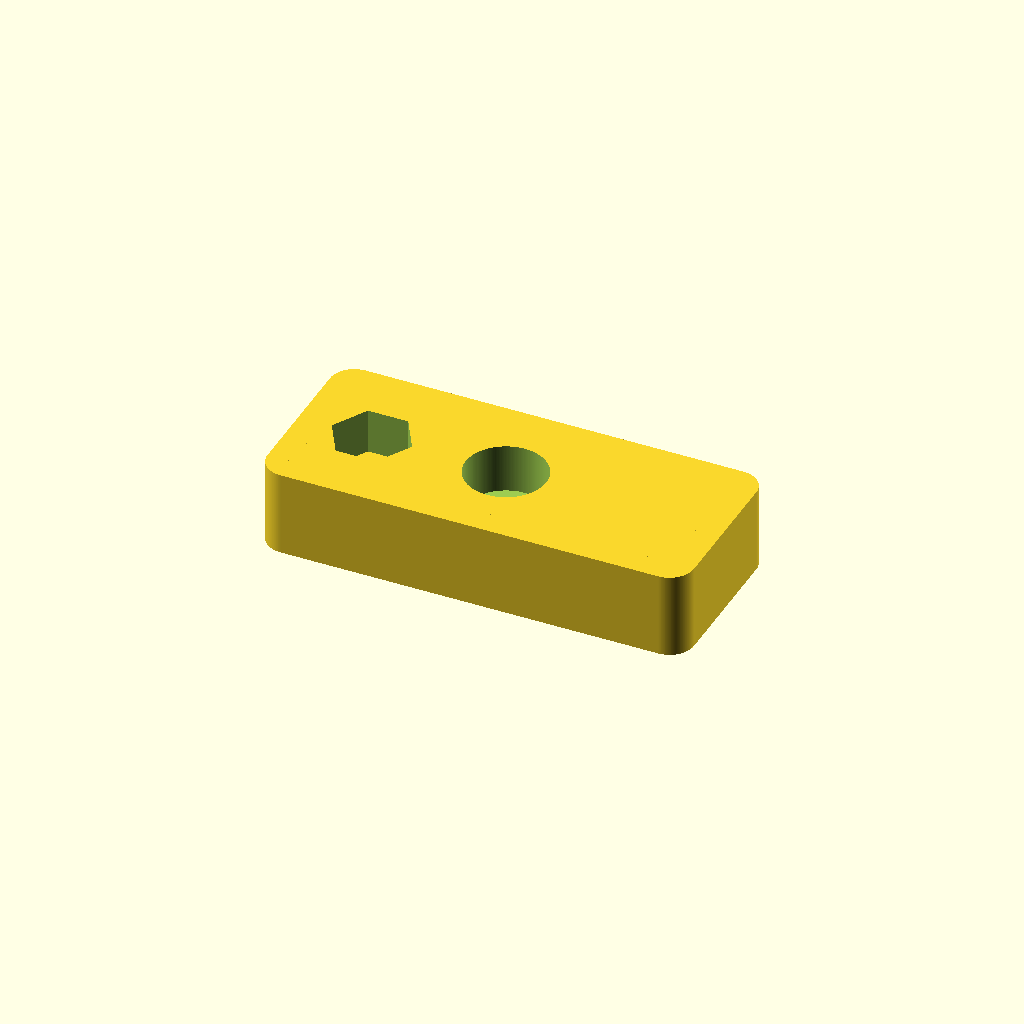
Cell 1 — every parameter at its default value.
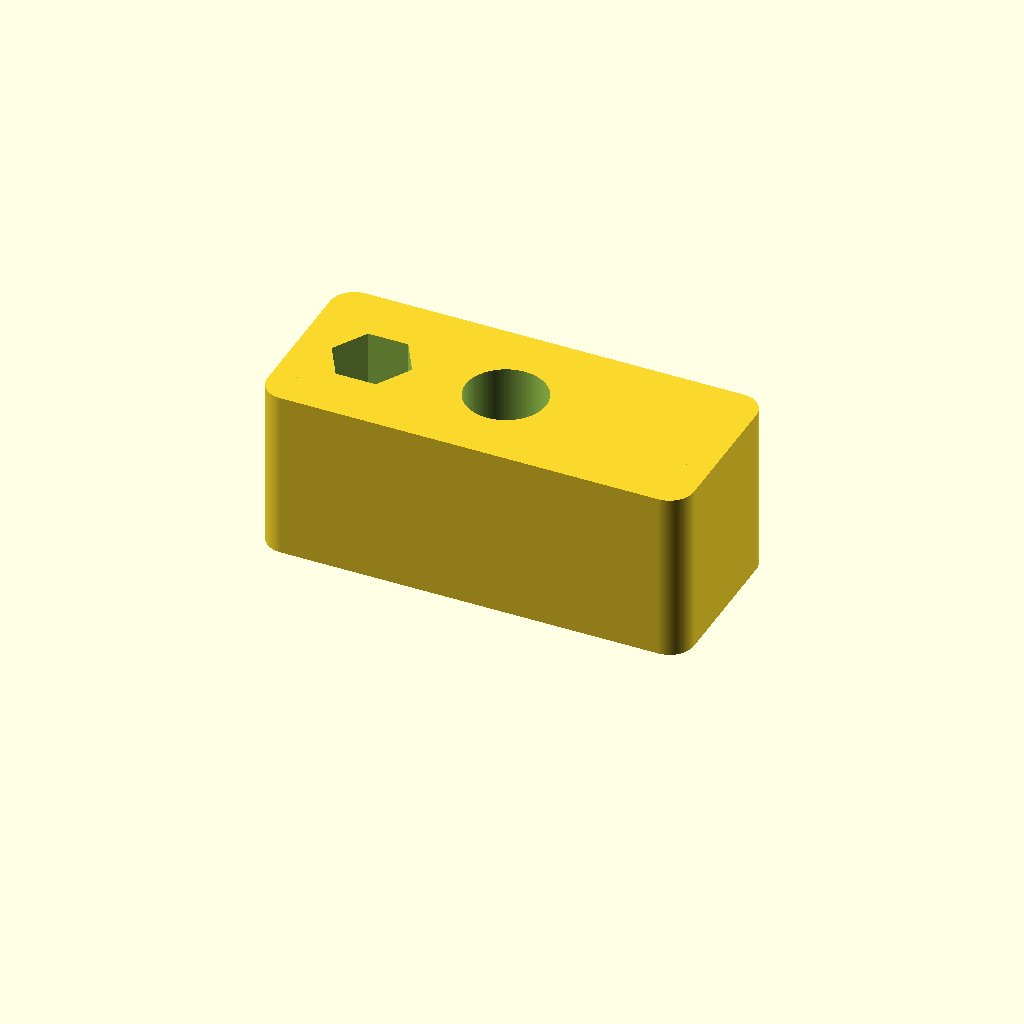
Cell 2 — height set to 14, the other parameters unchanged.
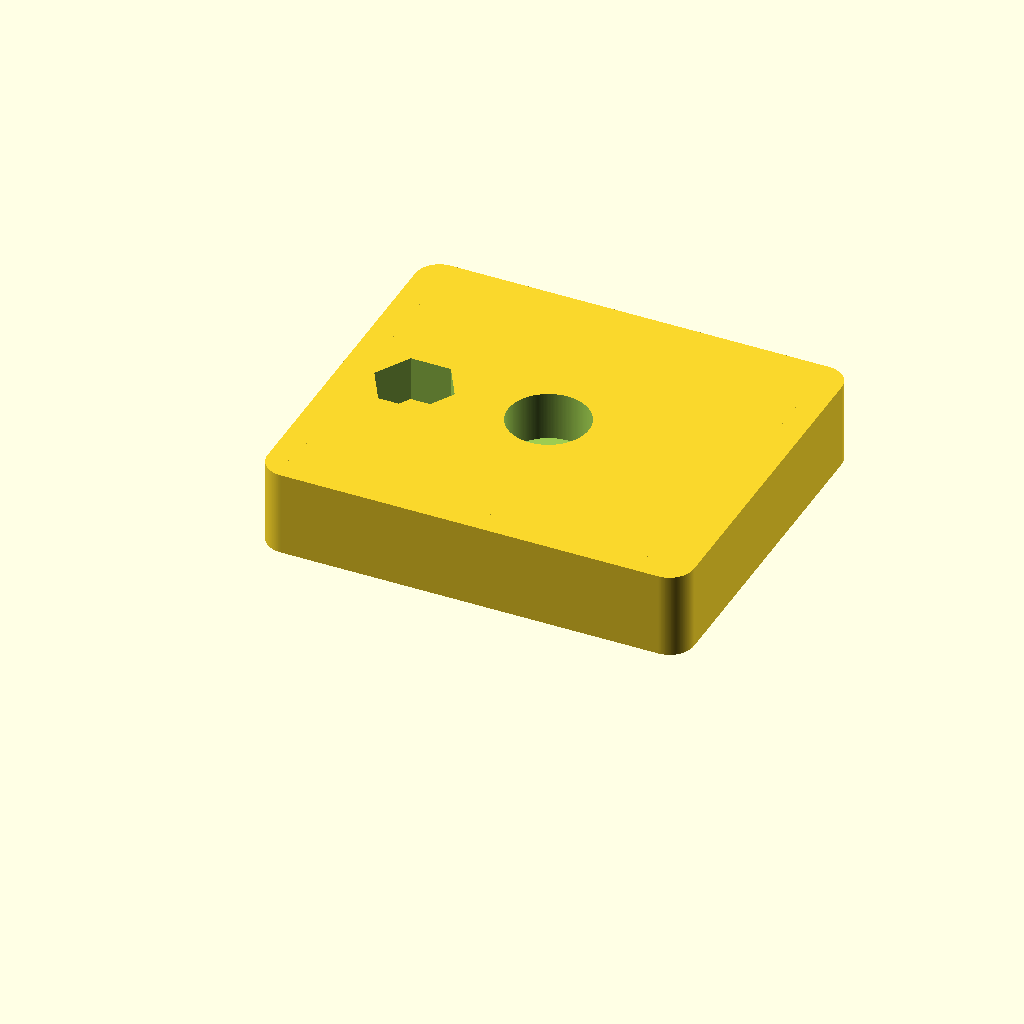
Cell 3 — w set to 30, the other parameters unchanged.
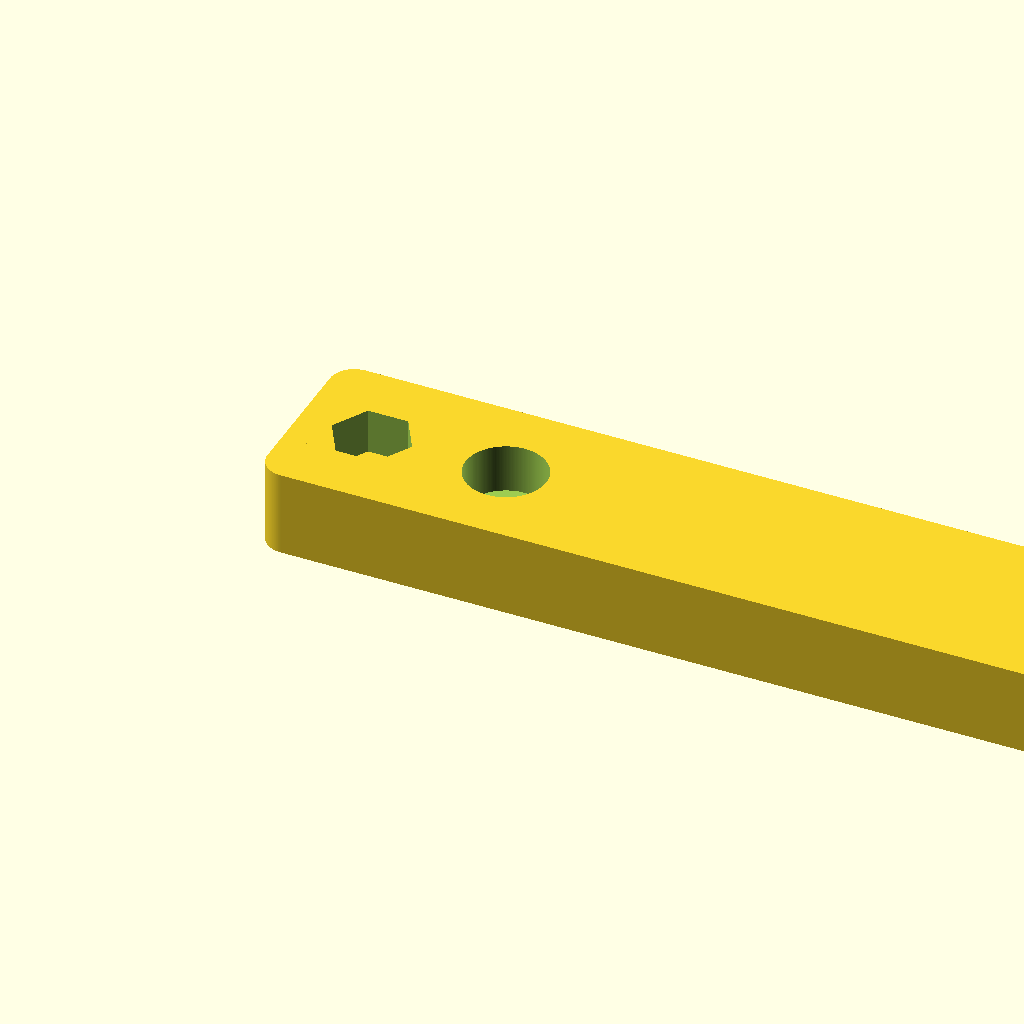
Cell 4: l = 70 (everything else at default).
All cells are drawn from one camera (rotation 55°, 0°, 25°, orthographic, colour scheme Cornfield), so only the parameter changes between them.
The OpenSCAD source (openscad/tests/OLD/screw_calib.scad):
use <../lib.scad>
$fn=100;

lineHeight = 0.28;
lineWidth = 0.60;

height=7;
w = 15; 
l=35;
cl=0.3;

h = multiple(height,lineHeight);
echo(h/lineHeight);

/*
translate([0,w,0])
screws();
nuts();
*/
test();

//MnutPocket();

module test(){
    #translate([28,w/2,5.3])
    cylinder(d=4,h=lineHeight);
    
    difference(){
        union(){
            rcube(l,w,h,2);            
        }    
        
        translate([6,w/2,3])
        Mnut();

        translate([17,w/2,3])
        Mscrew();

        translate([28,w/2,2])
        MnutPocket(1);
    }
}


module nuts(){
    max=3.5;
    l=max*16;
    echo(l);
    difference(){
        union(){
            rcube(l,w,2,2);
        }    
        
        for(i = [3 : .1 : max+.1]){
            echo(i);
            translate([90*i-265,w/2,h/2])
            Mnut(i);
        }
    }
}

module screws(){
    max=3.5;
    l=max*12;
    echo(l);
    difference(){
        union(){
            rcube(l,w,2,2);
        }    
        
        for(i = [3 : .1 : max+.1]){
            echo(i);
            translate([65*i-190,w/2,h/2])
            Mscrew(10,i);
        }
    }
}

module holes(){
    max=3.5;
    l=max*14;
    
    difference(){
        union(){
            rcube(l,w,2,2);
        }    
        for(i = [3 : .1 : max+.1]){
            echo(i);
            translate([-235+80*i,w/2,-.1])
            cylinder(d=i, h=10);
        }
    }
}
Parameter table extracted from the source (name, type, default, range or options):
lineHeight: number, default 0.28
lineWidth: number, default 0.6
height: number, default 7
w: number, default 15
l: number, default 35
cl: number, default 0.3
